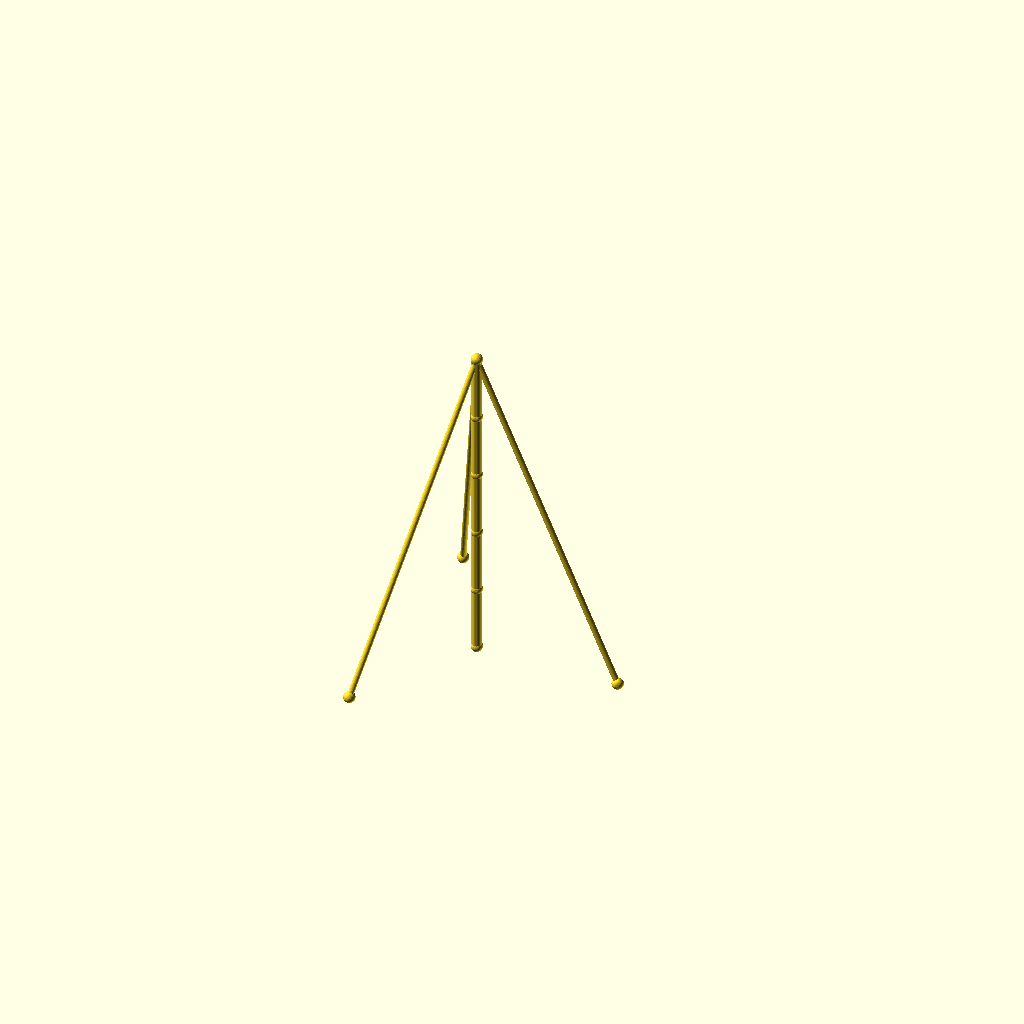
Cell 1 — every parameter at its default value.
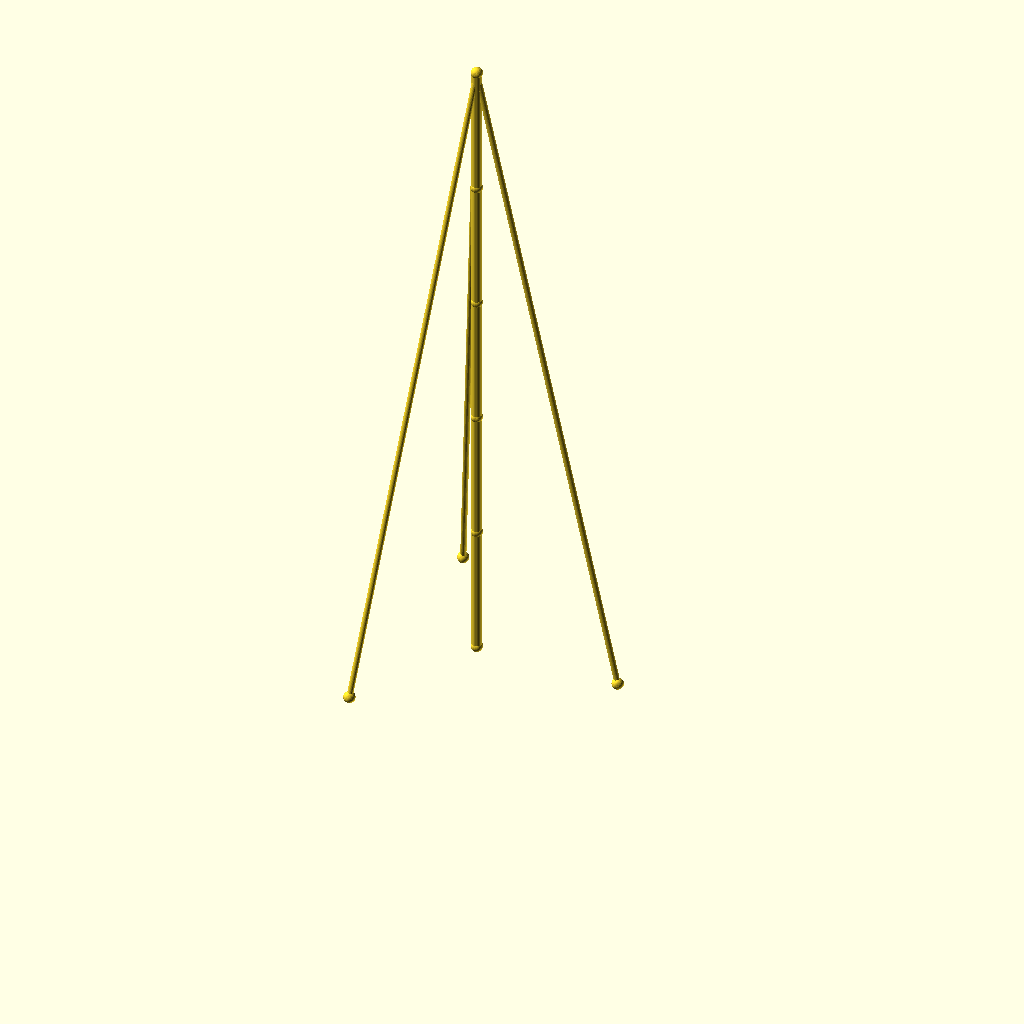
Cell 2: seg_h = 90 (everything else at default).
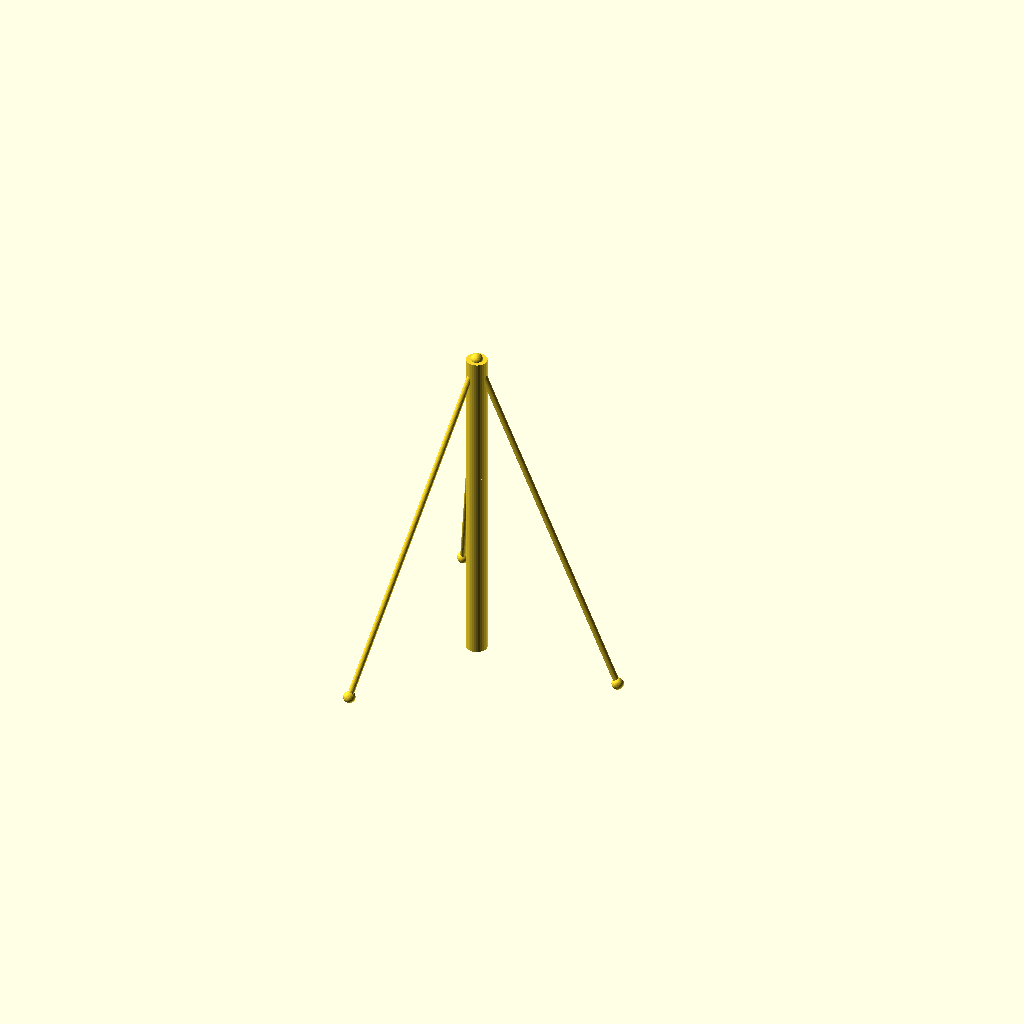
Cell 3: mast_r = 7 (everything else at default).
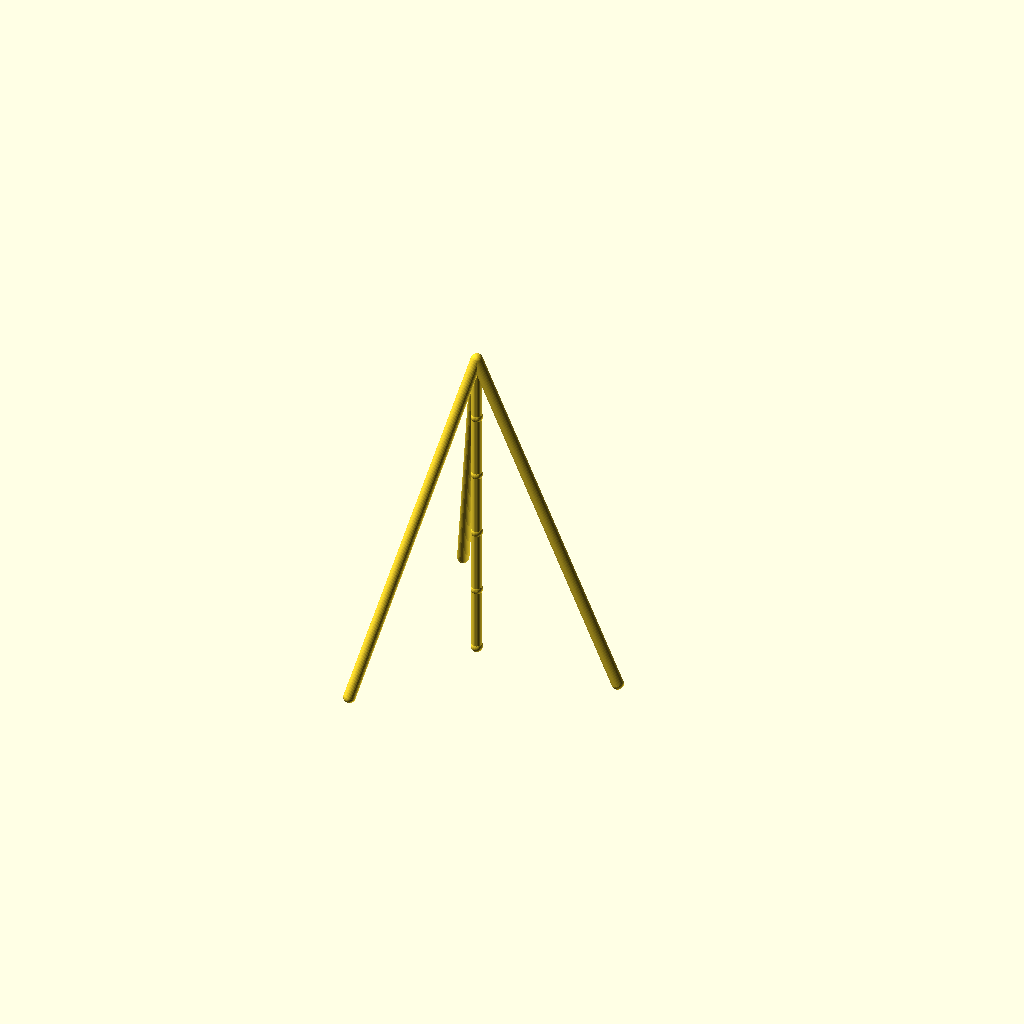
Cell 4: guy_r = 4 (everything else at default).
One fixed orthographic camera (rotation 55°, 0°, 25°; colour scheme Cornfield) for every cell.
OpenSCAD source file optional_data/data/wire2/guymasts/scene_0225.scad:
$fn = 32;

// ----------------------------------------------------------------------
// Guyed mast: 5 sections of 45 mm, 3 anchors on R100
// ----------------------------------------------------------------------

// --- parameters (mm) ---
sections = 5;             // number of mast sections
seg_h = 45;               // section height
mast_r = 3.5;             // mast member radius
guy_r = 2;                // guy wire radius
joint_r = 4;              // joint ball radius
anchors_n = 3;            // number of ground anchors
anchor_r = 100;           // anchor ring radius
anchor_step = 120;        // angle between anchors, degrees
anchor_a0 = 0;            // angle of the first anchor, degrees
tiers = 1;                // number of guy tiers
guy_h_5 = 225;            // guy tier height (section 5)

bbox_x = anchor_r * (cos(anchor_a0 + 0 * anchor_step) - cos(anchor_a0 + 2 * anchor_step)) + 2 * joint_r;  // overall X, joints included
bbox_y = anchor_r * (sin(anchor_a0 + 1 * anchor_step) - sin(anchor_a0 + 2 * anchor_step)) + 2 * joint_r;  // overall Y, joints included
bbox_z = sections * seg_h + 2 * joint_r;  // overall Z, joints included
mast_d = 2 * mast_r;  // mast trunk diameter
guy_d = 2 * guy_r;  // guy wire diameter
joint_d = 2 * joint_r;  // joint ball diameter
nodes = concat([for (i = [0 : sections]) [0, 0, i * seg_h]], [for (k = [0 : anchors_n - 1]) [anchor_r * cos(anchor_a0 + k * anchor_step), anchor_r * sin(anchor_a0 + k * anchor_step), 0]]);

module member(a, b, r) {
  /* round stock from joint a to joint b, ends buried in the joint balls */
  d = b - a;
  length = norm(d);
  translate(a) rotate([0, acos(d[2] / length), atan2(d[1], d[0])])
    cylinder(h = length, r = r);
}

module joint(p, r) {
  /* ball at the joint centre, fatter than every member meeting there */
  translate(p) sphere(r = r);
}

/* members - each call is one graph edge */
member(nodes[0], nodes[1], mast_r);
member(nodes[1], nodes[2], mast_r);
member(nodes[2], nodes[3], mast_r);
member(nodes[3], nodes[4], mast_r);
member(nodes[4], nodes[5], mast_r);
member(nodes[5], nodes[6], guy_r);
member(nodes[5], nodes[7], guy_r);
member(nodes[5], nodes[8], guy_r);

/* joint balls */
for (p = nodes) joint(p, joint_r);
Customizer parameters (derived from the source; name, type, default, range or options):
sections: number, default 5
seg_h: number, default 45
mast_r: number, default 3.5
guy_r: number, default 2
joint_r: number, default 4
anchors_n: number, default 3
anchor_r: number, default 100
anchor_step: number, default 120
anchor_a0: number, default 0
tiers: number, default 1
guy_h_5: number, default 225
